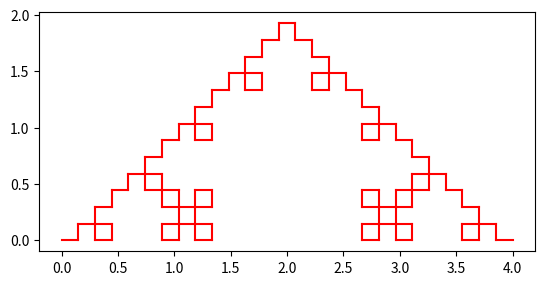

This figure's Python source:
import numpy as np
import matplotlib.pyplot as plt

def create_kernel(l, x0, y0, type):
    # Creates the kernel shape.
    #
    # Input: l, x0, y0, type
    # Output: kernel
    #
    # type 0: Koch curve
    # type 1: zigzag
    # type 2: square
    #
    # Written by: Aleksij Kraljic
    
    if (type == 1):
        kernel = np.array([[[x0, y0], [x0+l, y0]], [[x0+l, y0], [x0+l, y0+l]], [[x0+l, y0+l], [x0+l+l, y0+l]]])
    elif (type == 2):
        kernel = np.array([[[x0, y0], [x0+l, y0]], [[x0+l, y0], [x0+l, y0+l]], [[x0+l, y0+l], [x0+l+l, y0+l]], [[x0+l+l, y0+l], [x0+l+l, y0]], [[x0+l+l, y0], [x0+l+l+l, y0]]])
    else:
        kernel = np.array([[[x0, y0], [x0+l, y0]], [[x0+l, y0], [x0+l+l/2, y0+np.sqrt(3)/2*l]], [[x0+l+l/2, y0+np.sqrt(3)/2*l], [x0+l+l, y0]], [[x0+l+l, y0], [x0+l+l+l, y0]]])
    return kernel

def plot_curve(curve):
    # Plots the curve.
    #
    # Input: curve
    #
    # Written by: Aleksij Kraljic
    
    for segment in curve:
        plt.plot([segment[0][0], segment[1][0]], [segment[0][1], segment[1][1]], 'r')
    ax = plt.gca()
    ax.set_aspect('equal', adjustable='box')
    plt.show()

def rotate_segments(curve, theta):
    # Rotates the segments by theta degrees.
    #
    # Input: curve, theta
    # Output: curve
    #
    # Written by: Aleksij Kraljic
    
    R = np.matrix([np.cos(theta), -np.sin(theta), np.sin(theta), np.cos(theta)]).reshape(2,2)
    for i in range(0,len(curve)):
        curve[i][0] = np.matmul(R, curve[i][0]).tolist()[0]
        curve[i][1] = np.matmul(R, curve[i][1]).tolist()[0]
    return curve

def translate_segments(curve, x0, y0):
    # Translates the segments by x0 and y0.
    #
    # Input: curve, x0, y0
    # Output: curve
    #
    # Written by: Aleksij Kraljic
    
    for i in range(0,len(curve)):
        curve[i][0][0] += x0
        curve[i][0][1] += y0
        curve[i][1][0] += x0
        curve[i][1][1] += y0
    return curve

def prepare_kernel(curve):
    # Prepares the kernel shape by
    # translating it to origin and rotating it to x-axis
    #
    # Input: curve
    # Output: kernel
    #
    # Written by: Aleksij Kraljic
    
    kernel = np.copy(curve)
    x0 = kernel[0][0][0]
    y0 = kernel[0][0][1]
    x1 = kernel[0][1][0]
    y1 = kernel[0][1][1]
    translate_segments(kernel, -x0, -y0)
    a = np.array([x0,y0])
    b = np.array([x1,y1])
    c = b - a
    theta = np.arctan2(c[1],c[0])*180/np.pi
    rotate_segments(kernel, -theta)
    return kernel

def iterate_fractal(curve, kernel, N):
    # Iterates the fractal curve
    #
    # Input: curve, kernel, N
    # Output: curve
    #
    # Written by: Aleksij Kraljic
    path_element_length = np.sqrt((curve[0][1][0] - curve[0][0][0])**2 + (curve[0][1][1] - curve[0][0][1])**2)
    kernel_length = kernel[-1][1][0]-kernel[0][0][0]
    kernel = kernel * path_element_length/kernel_length
    if (N == 0):
        return(curve)
    else:
        new_curve = np.empty((len(curve)*(len(kernel)), 2, 2))
        pXt = curve[0][0][0]
        pYt = curve[0][0][1]
        for i in range(0,len(curve)):
            segment = np.copy(kernel)
            x0 = curve[i][0][0]
            y0 = curve[i][0][1]
            x1 = curve[i][1][0]
            y1 = curve[i][1][1]
            a = np.array([x0,y0])
            b = np.array([x1,y1])
            c = b - a
            theta = np.arctan2(c[1],c[0])
            rotate_segments(segment, theta)
            translate_segments(segment, pXt, pYt)
            new_curve[len(segment)*i:len(segment)+i*len(segment)][:][:] = segment
            pXt = segment[-1][1][0]
            pYt = segment[-1][1][1]
        return iterate_fractal(new_curve, kernel, N-1)

def create_path(x0, y0, l, type):
    # Creates a path for the fractal curve
    #
    # Input: x0, y0, l, type
    # Output: path
    #
    # type = 0: line
    # type = 1: square
    # type = 2: triangle
    #
    # Written by: Aleksij Kraljic
    
    if (type == 1):
        path = np.array([[[x0,y0],[x0+l/2,y0+np.sqrt(3)/2*l]], [[x0+l/2,y0+np.sqrt(3)/2*l],[l+x0,y0]], [[l+x0,y0],[x0,y0]]])
    elif (type == 2):
        path = np.array([[[x0,y0],[x0,y0+l]], [[x0,y0+l],[x0+l,y0+l]], [[x0+l,y0+l],[x0+l,y0]], [[x0+l,y0],[x0,y0]]])
    else:
        path = np.array([[[x0,y0],[x0+l,y0]]])
    return path

if __name__ == "__main__":
    l = 4
    x0 = 0
    y0 = 0
    path = create_path(x0, y0, l, 0)
    kernel = create_kernel(l, x0, y0, 2)
    kernel = prepare_kernel(kernel)
    curve = iterate_fractal(path, kernel, 3)
    plot_curve(curve)
